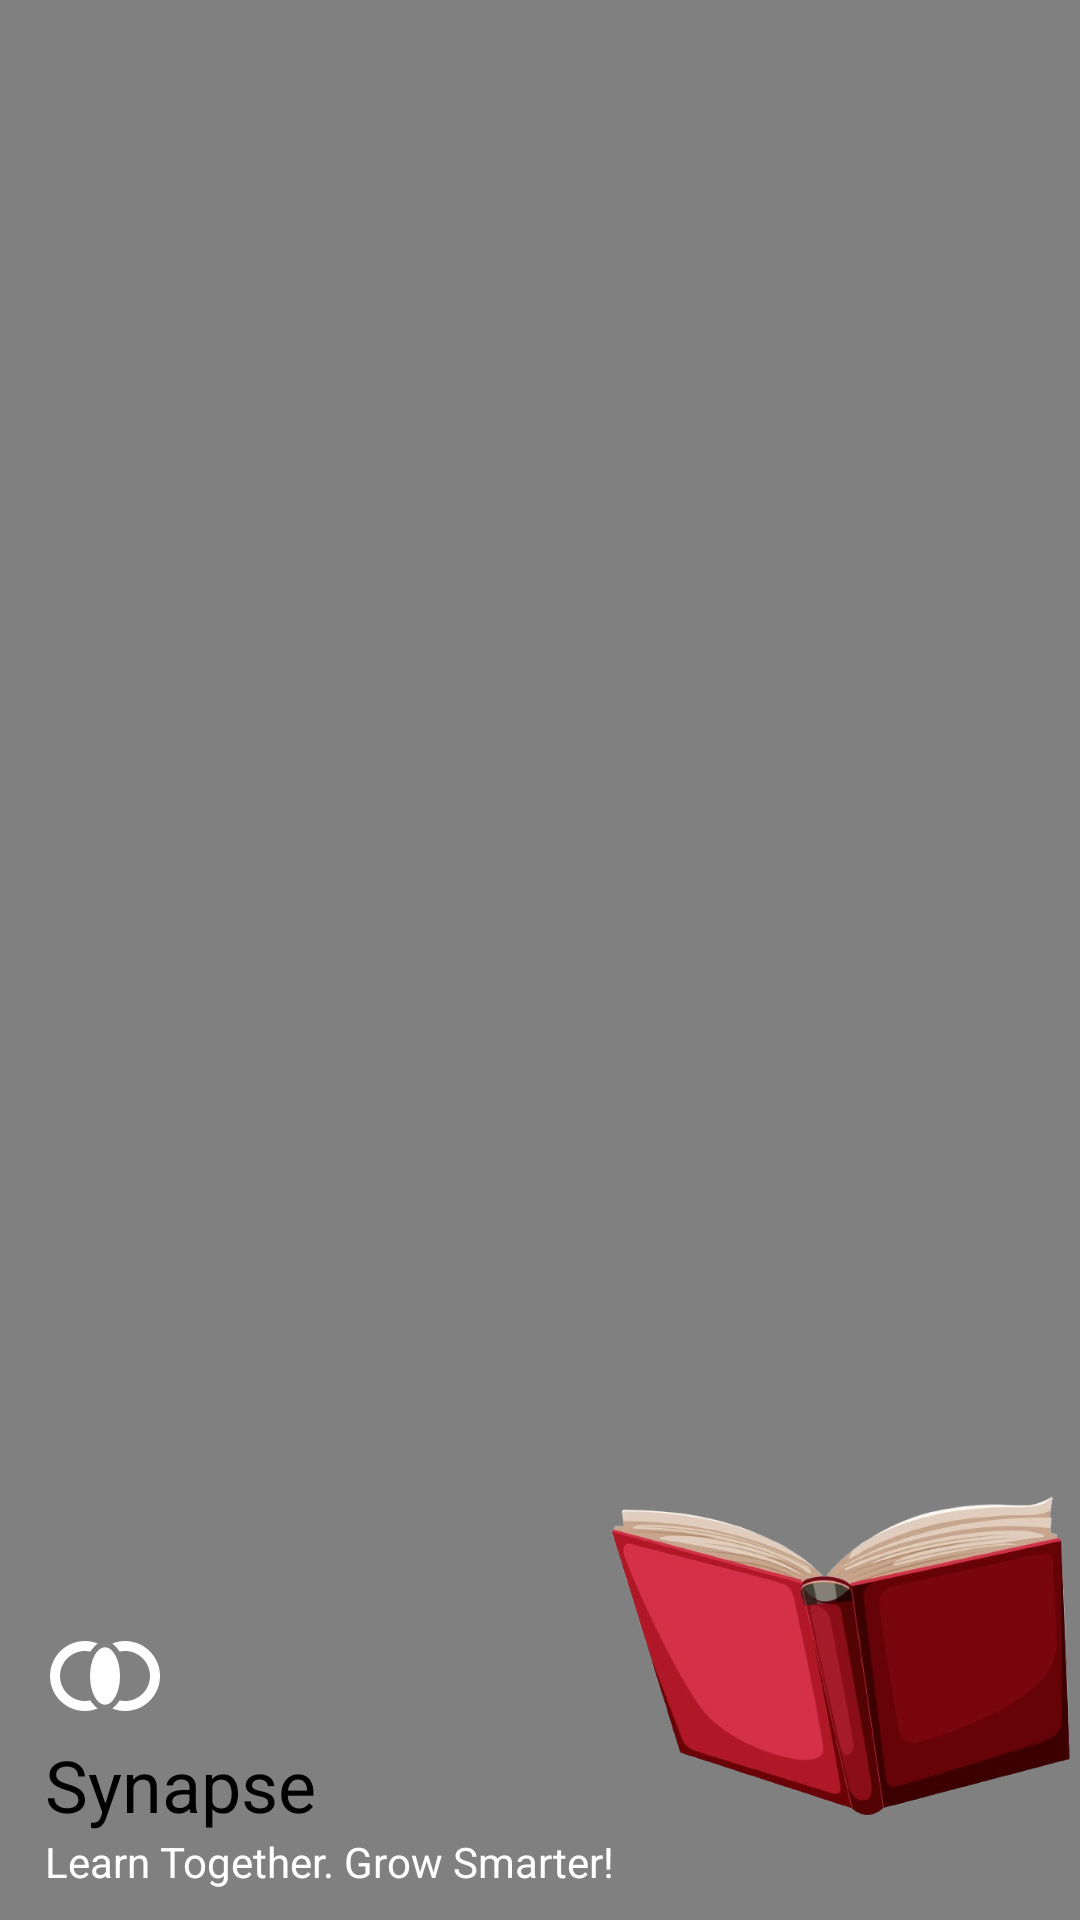

Write the Android layout XML for this screen, with the resource values it uses.
<!-- AndroidManifest.xml: application theme Theme.Studyonline -->
<!-- res/layout/menu_header.xml -->
<?xml version="1.0" encoding="utf-8"?>
<RelativeLayout xmlns:android="http://schemas.android.com/apk/res/android"
    android:layout_width="match_parent"
    android:layout_height="200dp"
    android:background="@color/grey"
    android:paddingLeft="15dp">

    <TextView
        android:id="@+id/menu_slogan"
        android:layout_width="wrap_content"
        android:layout_height="wrap_content"
        android:text="Learn Together. Grow Smarter!"
        android:textColor="@color/white"
        android:layout_alignParentBottom="true"
        android:layout_marginBottom="10dp"/>

    <TextView
        android:id="@+id/app_name"
        android:layout_width="wrap_content"
        android:layout_height="wrap_content"
        android:text="Synapse"
        android:fontFamily="sans-serif"
        android:textSize="24sp"
        android:layout_above="@id/menu_slogan"
        android:textColor="@color/black"/>

    <ImageView
        android:layout_width="40dp"
        android:layout_height="40dp"
        android:src="@drawable/navlogoicon"
        android:layout_above="@id/app_name"/>

    <ImageView
        android:layout_width="160dp"
        android:layout_height="175dp"
        android:src="@drawable/navbooklogo"
        android:layout_alignParentRight="true"
        android:layout_alignParentBottom="true"/>

</RelativeLayout>
<!-- resources referenced by this layout -->
<resources>
  <color name="black">#FF000000</color>
  <color name="grey">#808080</color>
  <color name="white">#FFFFFFFF</color>
  <!-- drawable navbooklogo: png bitmap (drawable, 159617 bytes) -->
  <!-- drawable navlogoicon (drawable) -->
  <vector xmlns:android="http://schemas.android.com/apk/res/android" android:height="24dp" android:tint="#FFFFFF" android:viewportHeight="24" android:viewportWidth="24" android:width="24dp">
        
      <path android:fillColor="@android:color/white" android:pathData="M9,12a3,5.74 0,1 0,6 0a3,5.74 0,1 0,-6 0z"/>
        
      <path android:fillColor="@android:color/white" android:pathData="M9.04,16.87C8.71,16.95 8.36,17 8,17c-2.76,0 -5,-2.24 -5,-5s2.24,-5 5,-5c0.36,0 0.71,0.05 1.04,0.13c0.39,-0.56 0.88,-1.12 1.49,-1.63C9.75,5.19 8.9,5 8,5c-3.86,0 -7,3.14 -7,7s3.14,7 7,7c0.9,0 1.75,-0.19 2.53,-0.5C9.92,17.99 9.43,17.43 9.04,16.87z"/>
        
      <path android:fillColor="@android:color/white" android:pathData="M16,5c-0.9,0 -1.75,0.19 -2.53,0.5c0.61,0.51 1.1,1.07 1.49,1.63C15.29,7.05 15.64,7 16,7c2.76,0 5,2.24 5,5s-2.24,5 -5,5c-0.36,0 -0.71,-0.05 -1.04,-0.13c-0.39,0.56 -0.88,1.12 -1.49,1.63C14.25,18.81 15.1,19 16,19c3.86,0 7,-3.14 7,-7S19.86,5 16,5z"/>
      
  </vector>
  <style name="Theme.Studyonline" parent="Base.Theme.Studyonline" />
  <style name="Base.Theme.Studyonline" parent="Theme.Material3.DayNight.NoActionBar">
  
      </style>
</resources>
